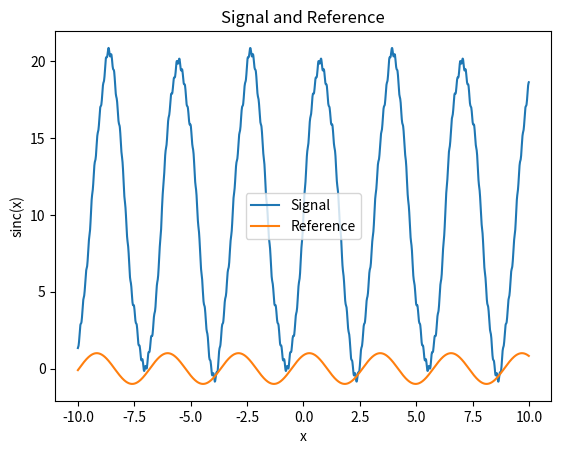

This chart was generated by the following Python code:
import numpy as np
import matplotlib.pyplot as plt


t_min = -10
t_max = 10
dt = 0.01
t = np.arange(t_min, t_max, dt)
y1 = 10*np.sin(2*t) + 0.5*np.sin(5*t) + 0.3*np.sin(10*t) + 0.1*np.sin(20*t) + 0.2*np.sin(50*t)+10
y2 = np.sin(2*t +np.pi/3)  
y3 = np.sum(y1 * y2) * dt/(t_max - t_min)
print("Phase of Signal-Ref:", np.angle(y3))
print("Amplitude of Signal:", y3*2)


plt.plot(t, y1, label='Signal')
plt.plot(t, y2, label='Reference')
plt.legend()
plt.title('Signal and Reference')
plt.xlabel('x')
plt.ylabel('sinc(x)')
plt.show()